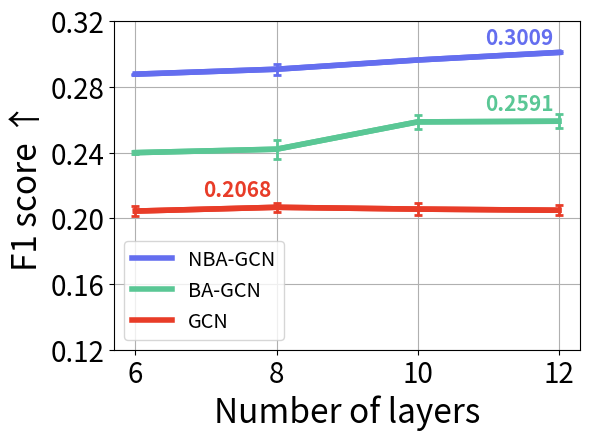

Here is the Python script that generated this plot: (Note: this script raises an exception after producing the figure.)
import matplotlib.pyplot as plt

layer = [6, 8, 10, 12]

gcn_nba = [0.2877, 0.2907,	0.2963,	0.3009]
gcn_nba_std = [0.0003, 0.0034, 0.0002, 0.0006]
gcn_ba = [0.24,	0.2421,	0.2587,	0.2591]
gcn_ba_std = [0.0010, 0.0057, 0.0042, 0.0043]
# gcn_vnl = [0.1118, 0.1098, 0.1091, 0.1044]
# gcn_vnl_std = [0.0054, 0.0072, 0.0045, 0.0027]
gcn_vnl = [0.2045, 0.2068, 0.2057, 0.2050]
gcn_vnl_std = [0.0029, 0.0027, 0.0037, 0.0030]

labelFontSize = 15
linewidth = 4.0
capsize=3
capthick=2
yaxis = [0.12, 0.16, 0.20, 0.24, 0.28, 0.32]
blue=(100/256, 110/256, 240/256)
green=(90/256, 200/256, 150/256)
red=(233/256, 60/256, 40/256)

plt.figure(figsize=(6, 4.4))
plt.rc('font', size=10)
plt.rc('axes', labelsize=24)
plt.rc('xtick', labelsize=20)
plt.rc('ytick', labelsize=20)
plt.rc('legend', fontsize=10)
plt.xlabel('Number of layers')
plt.ylabel('F1 score ↑')


plt.plot(layer, gcn_nba, c=blue, label='NBA-GCN', linewidth=linewidth)
plt.errorbar(
    layer,
    gcn_nba,
    gcn_nba_std,
    c=blue,
    elinewidth=2,
    capsize=capsize, capthick=capthick, linewidth=linewidth
)

plt.plot(layer, gcn_ba, c=green, label='BA-GCN', linewidth=linewidth)
plt.errorbar(
    layer,
    gcn_ba,
    gcn_ba_std,
    c=green,
    elinewidth=2,
    capsize=capsize, capthick=capthick, linewidth=linewidth
)

plt.plot(layer, gcn_vnl, c=red, label='GCN', linewidth=linewidth)
plt.errorbar(
    layer,
    gcn_vnl,
    gcn_vnl_std,
    c=red,
    elinewidth=2,
    capsize=capsize, capthick=capthick, linewidth=linewidth
)

plt.tight_layout()
plt.xticks(layer)
plt.yticks(yaxis)
plt.legend(fontsize="x-large", loc='lower left')
plt.grid(True)
plt.annotate(
    f'{gcn_nba[3]}',
    (12, gcn_nba[3]),
    textcoords="offset points",
    xytext=(-4,6),
    ha='right',
    color=blue,
    weight='bold',
    fontsize=labelFontSize
)
plt.annotate(
    f'{gcn_ba[3]}',
    (12, gcn_ba[3]),
    textcoords="offset points",
    xytext=(-4,8),
    ha='right',
    color=green,
    weight='bold',
    fontsize=labelFontSize
)
plt.annotate(
    f'{gcn_vnl[1]}',
    (8, gcn_vnl[1]),
    textcoords="offset points",
    xytext=(-4, 8),
    ha='right',
    color=red,
    weight='bold',
    fontsize=labelFontSize
)
plt.show()

plt.savefig('./figure/abl2-1.pdf')